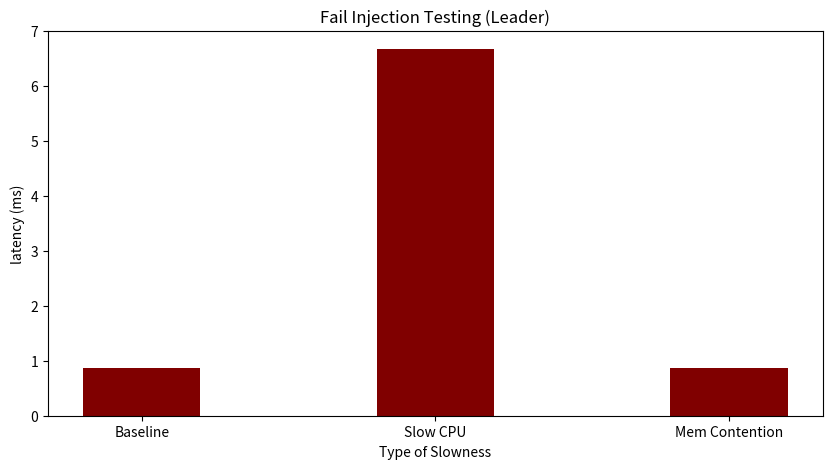

Source code (Python):
import matplotlib.pyplot as plt
   
data = {'Baseline': 0.865786, 'Slow CPU': 6.672633, 'Mem Contention': 0.872565}
key_list = list(data.keys())
throughput_list = list(data.values())
  
fig = plt.figure(figsize = (10, 5))
 
# creating the bar plot
plt.bar(key_list, throughput_list, color ='maroon',
        width = 0.4)
 
plt.xlabel("Type of Slowness")
plt.ylabel("latency (ms)")
plt.title("Fail Injection Testing (Leader)")
plt.show()


